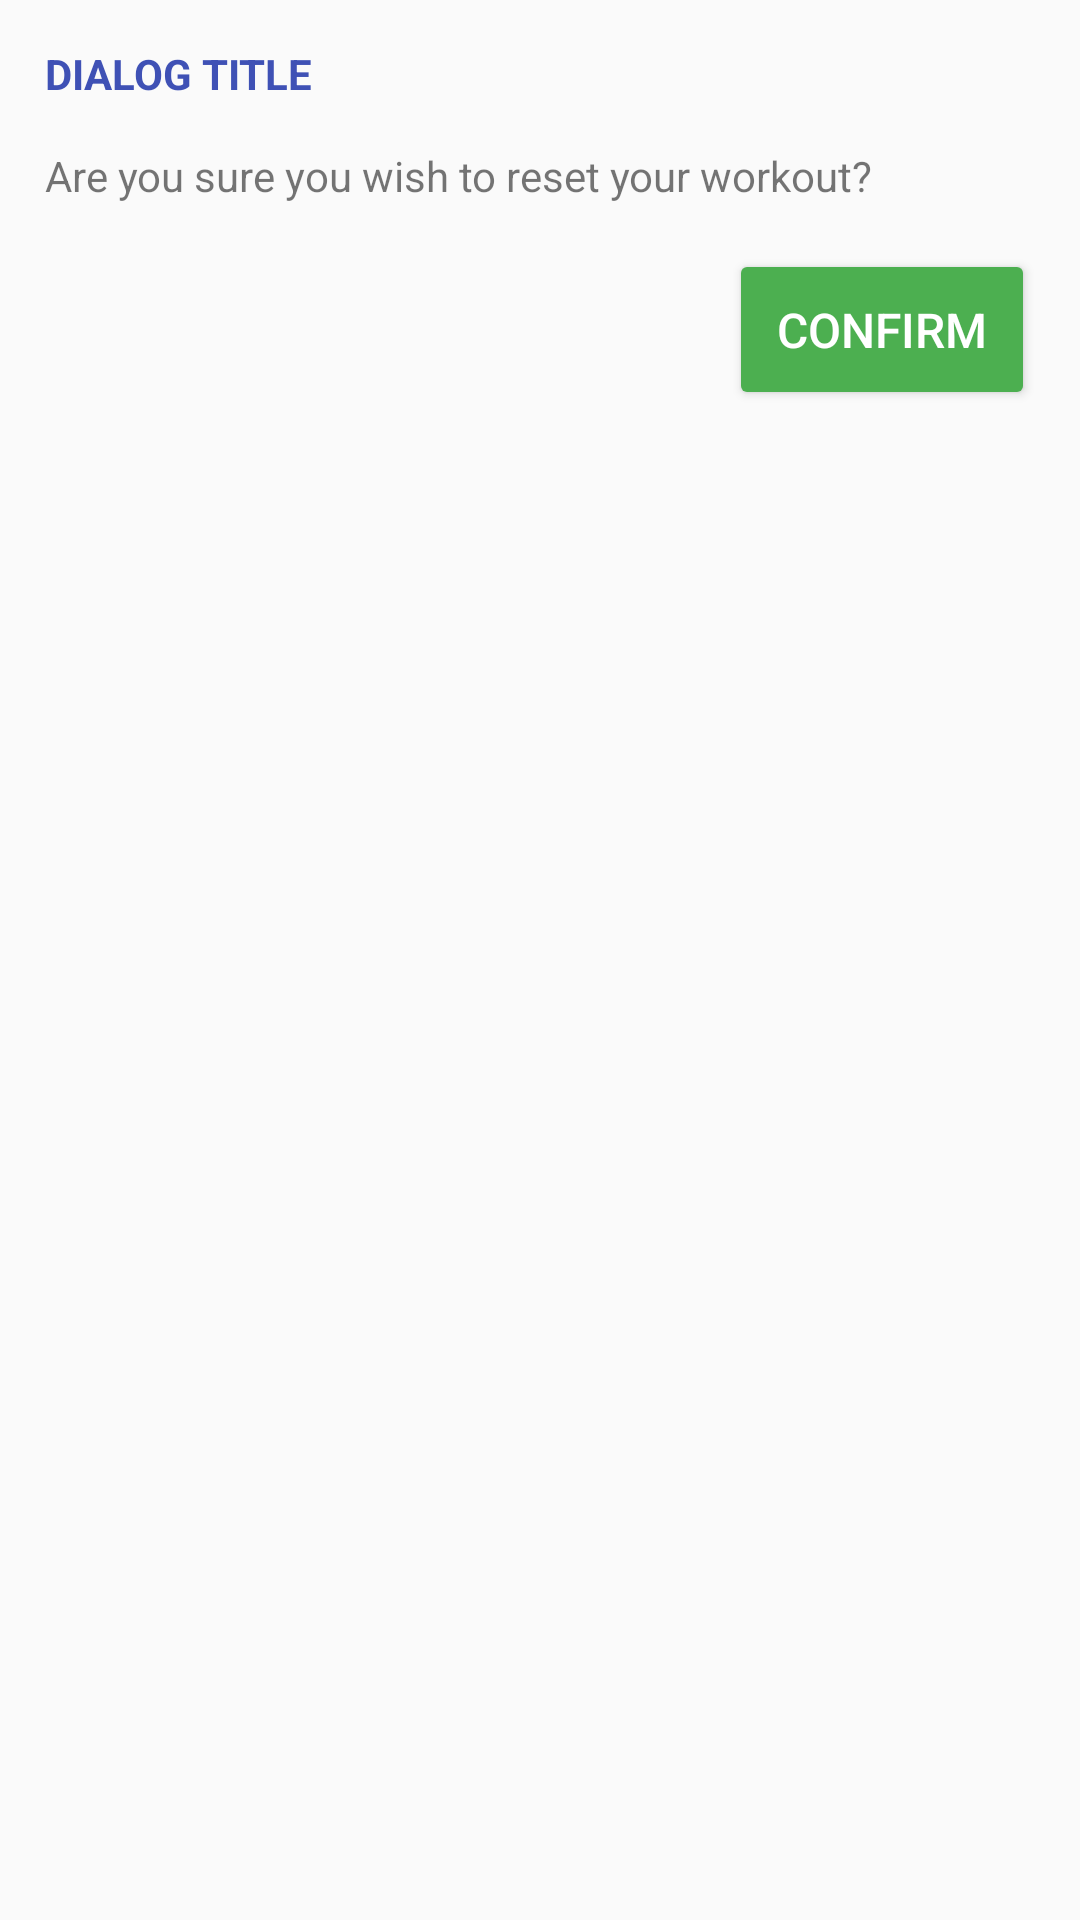

Android layout source for this screen:
<!-- AndroidManifest.xml: application theme AppTheme -->
<!-- res/layout/dialog_confirmation_without_cancel.xml -->
<?xml version="1.0" encoding="utf-8"?>
<RelativeLayout
    xmlns:android="http://schemas.android.com/apk/res/android"
    android:layout_width="match_parent"
    android:layout_height="wrap_content"
    android:padding="15dp">

    <TextView
        android:id="@+id/dialog_title"
        android:layout_width="wrap_content"
        android:layout_height="wrap_content"
        android:text="Dialog Title"
        android:textAllCaps="true"
        android:textColor="@color/colorPrimary"
        android:textSize="14sp"
        android:textStyle="bold"/>

    <TextView
        android:id="@+id/dialog_text"
        android:layout_width="wrap_content"
        android:layout_height="wrap_content"
        android:layout_below="@id/dialog_title"
        android:layout_marginTop="15dp"
        android:text="Are you sure you wish to reset your workout?"/>

    <android.support.v7.widget.AppCompatButton
        android:id="@+id/btn_confirm"
        android:layout_width="wrap_content"
        android:layout_height="wrap_content"
        android:layout_alignParentRight="true"
        android:layout_below="@id/dialog_text"
        android:layout_marginTop="15dp"
        android:padding="16dp"
        android:text="Confirm"
        android:theme="@style/LiftmateButtonGreen"/>

</RelativeLayout>
<!-- resources referenced by this layout -->
<resources>
  <color name="colorPrimary">#3F51B5</color>
  <style name="LiftmateButtonGreen" parent="LiftmateButton">
          <item name="colorButtonNormal">@color/material_green</item>
          <item name="colorControlHighlight">@color/material_green_dark</item>
      </style>
  <style name="AppTheme" parent="Theme.AppCompat.Light.DarkActionBar">
          
          <item name="colorPrimary">@color/colorPrimary</item>
          <item name="colorPrimaryDark">@color/colorPrimaryDark</item>
          <item name="colorAccent">@color/colorAccent</item>
      </style>
  <style name="LiftmateButton" parent="Widget.AppCompat.Button.Colored">
          <item name="android:padding">15dp</item>
          <item name="android:textColor">@android:color/white</item>
          <item name="android:textSize">12sp</item>
      </style>
  <color name="material_green">#ff4caf50</color>
  <color name="material_green_dark">#ff1b5e20</color>
  <color name="colorPrimaryDark">#303F9F</color>
  <color name="colorAccent">#ffffffff</color>
</resources>
